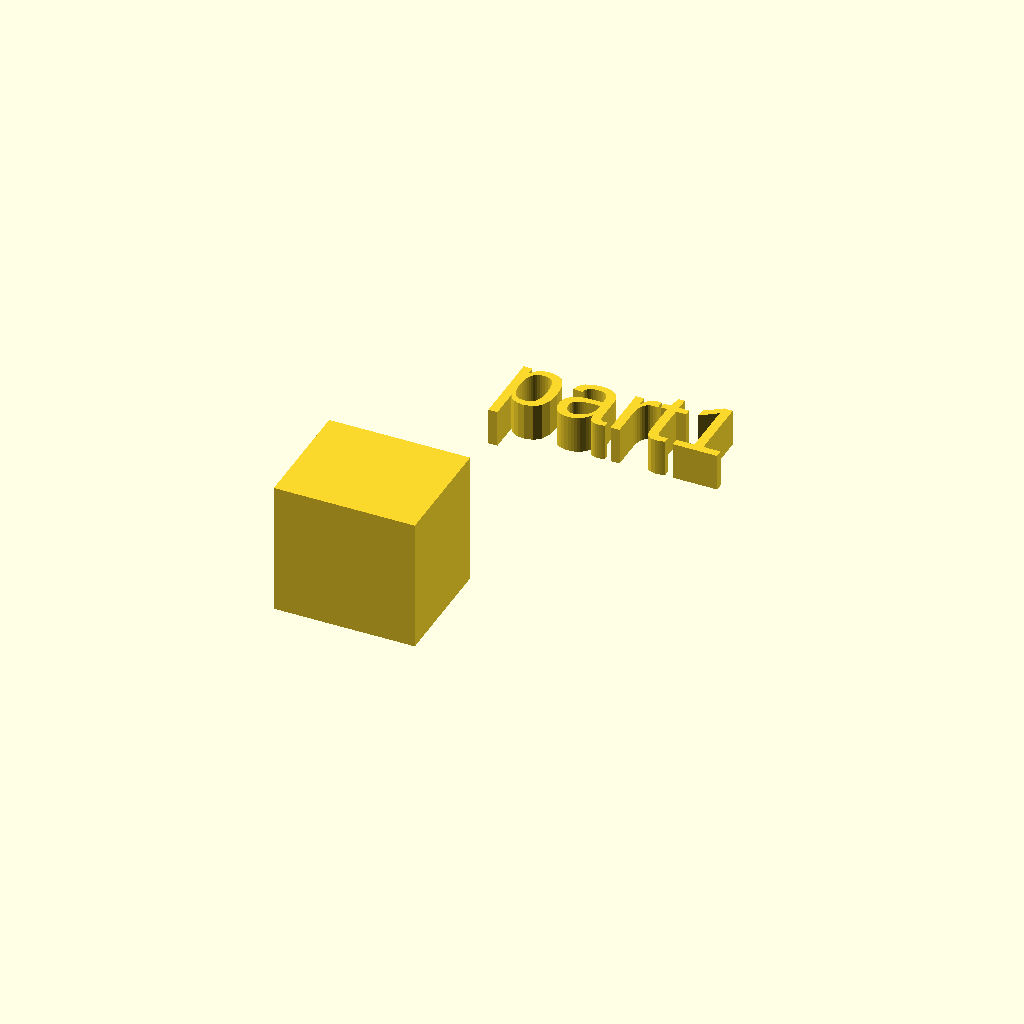
Cell 1: rendered with the file's own defaults.
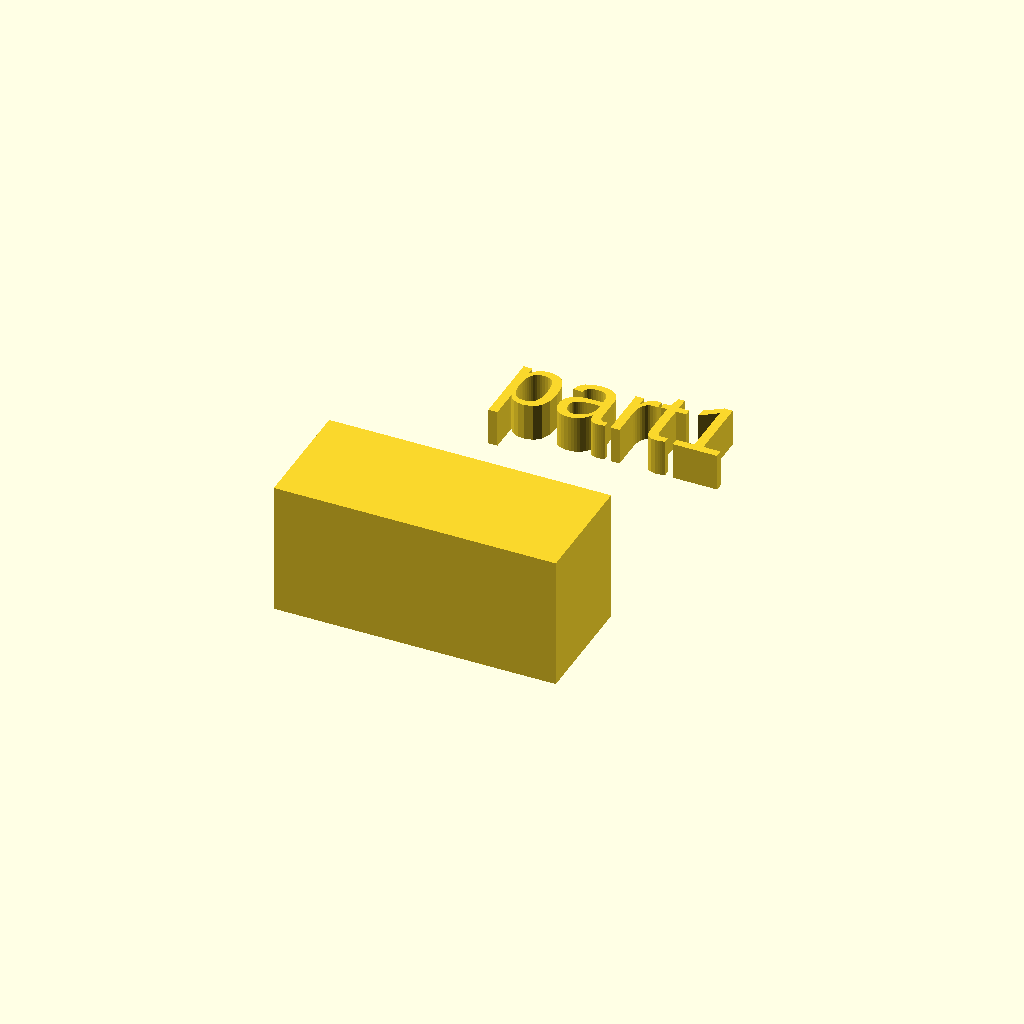
Cell 2 — xdim set to 38, the other parameters unchanged.
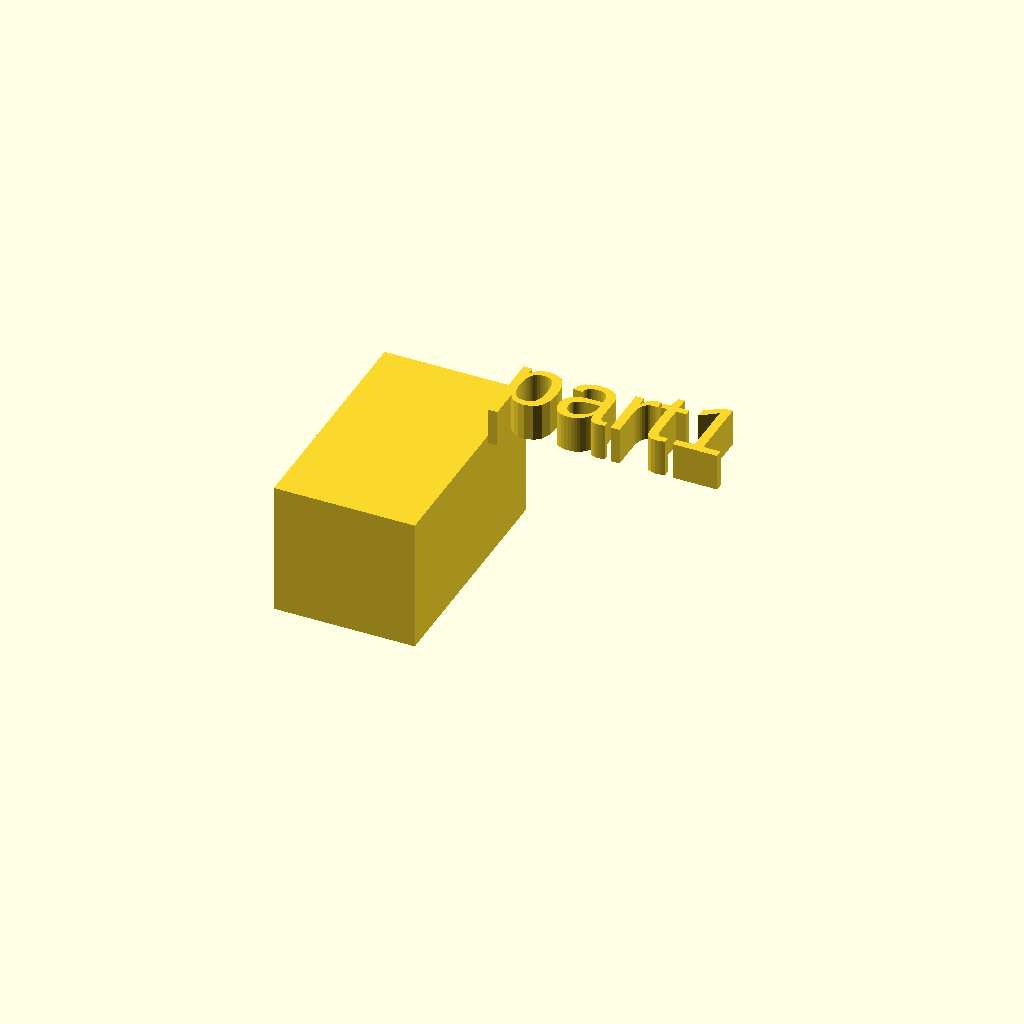
Cell 3: the same model with ydim = 32.
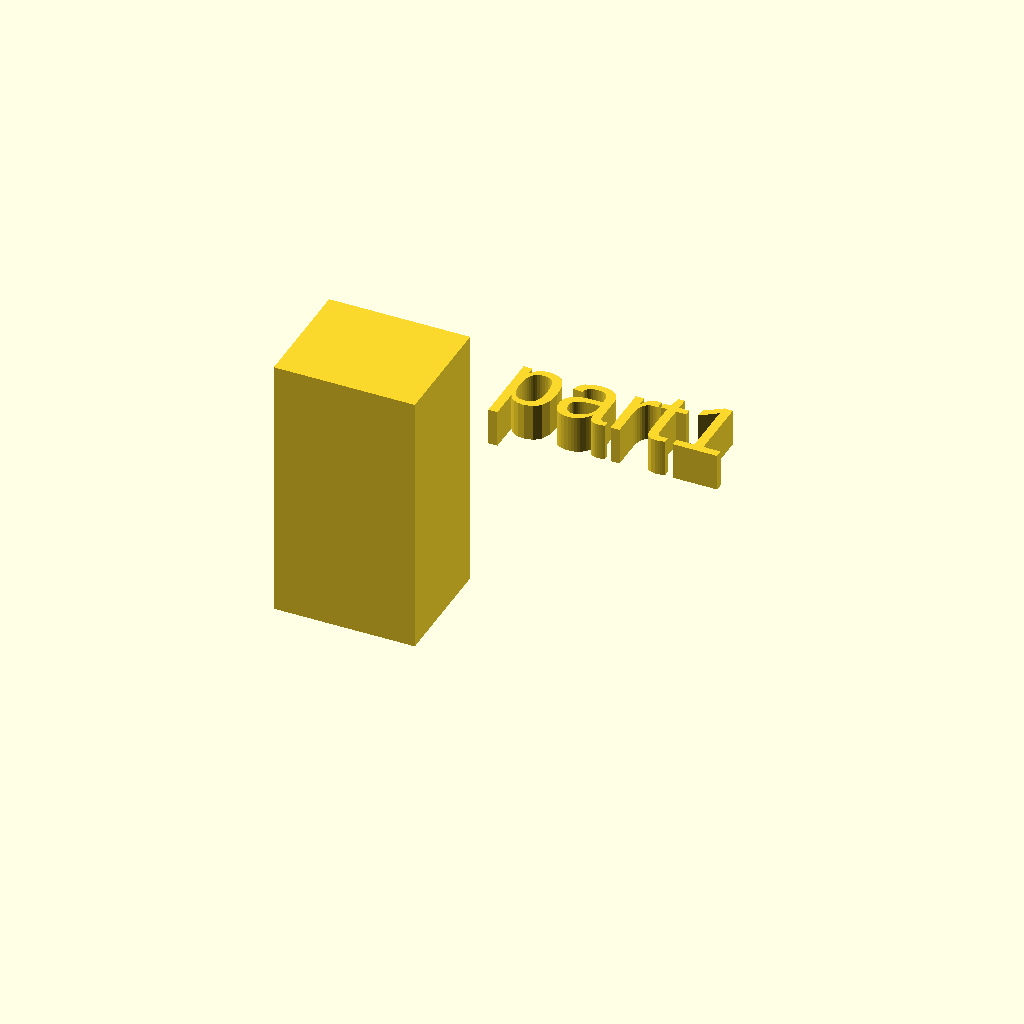
Cell 4: zdim = 36 (everything else at default).
One fixed orthographic camera (rotation 55°, 0°, 25°; colour scheme Cornfield) for every cell.
Source of the model, docs/local_scad/000/001.scad:
//[CUSTOMIZATION]
// X Dimension
xdim=19;
// Y Dimension
ydim=16;
// Z Dimension
zdim=18;
// Message
txt="part1";
// I love it
boolvar=true;
module __END_CUSTOMIZATIONS () {}
cube([xdim,ydim,zdim]);
translate([20,20,20]) { linear_extrude(5) text(txt, font="Liberation Sans"); }
Parameter table extracted from the source (name, type, default, range or options):
xdim: number, default 19
ydim: number, default 16
zdim: number, default 18
txt: string, default "part1"
boolvar: bool, default true
